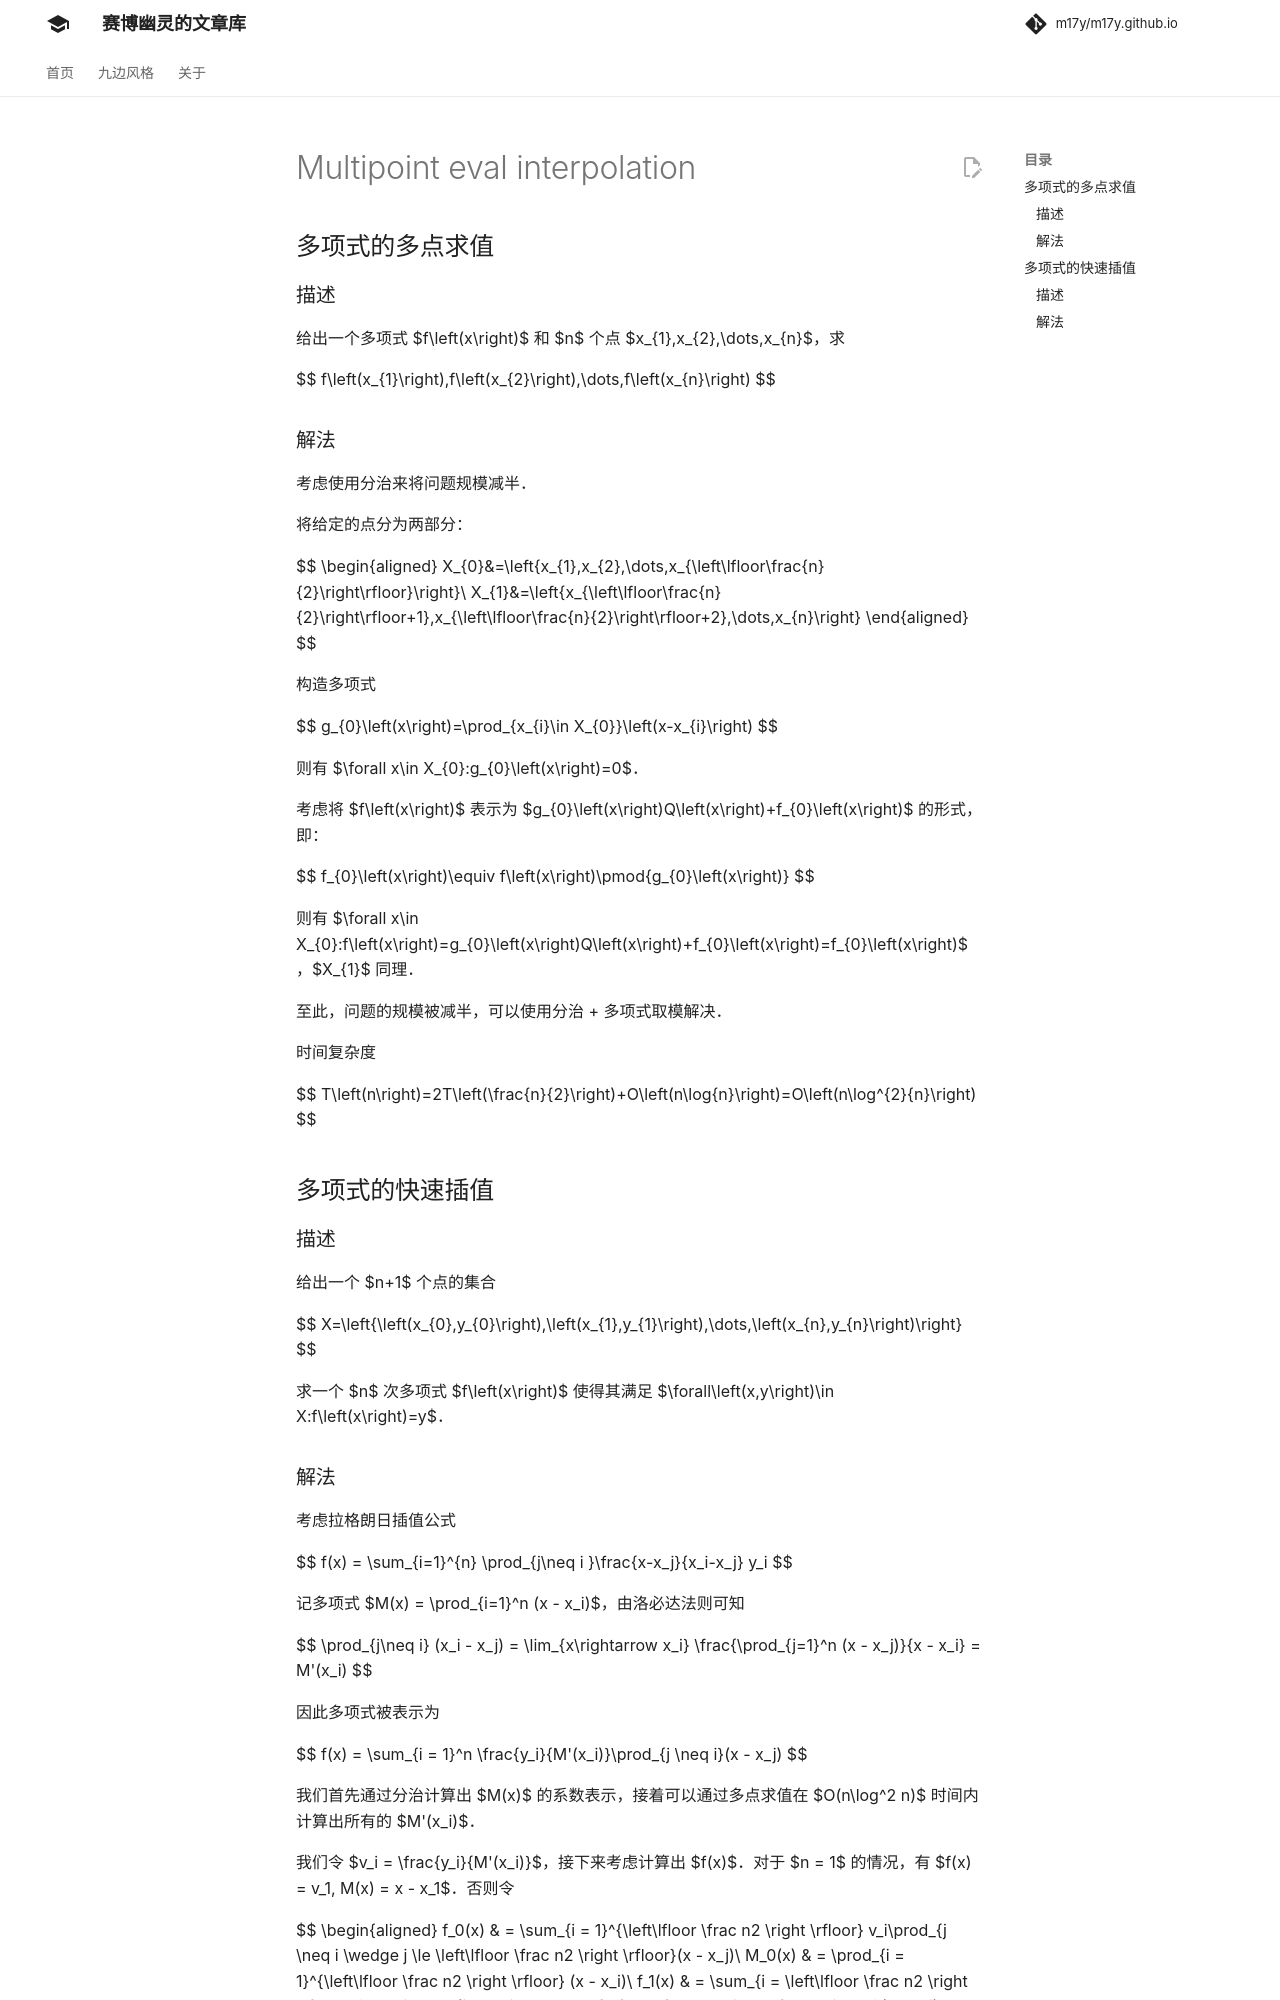

repository: m17y/m17y.github.io · page: math/poly/multipoint-eval-interpolation/index.html · generator: mkdocs

## 多项式的多点求值

### 描述

给出一个多项式 $f\left(x\right)$ 和 $n$ 个点 $x_{1},x_{2},\dots,x_{n}$，求

$$
f\left(x_{1}\right),f\left(x_{2}\right),\dots,f\left(x_{n}\right)
$$

### 解法

考虑使用分治来将问题规模减半。

将给定的点分为两部分：

$$
\begin{aligned}
	X_{0}&=\left\{x_{1},x_{2},\dots,x_{\left\lfloor\frac{n}{2}\right\rfloor}\right\}\\
	X_{1}&=\left\{x_{\left\lfloor\frac{n}{2}\right\rfloor+1},x_{\left\lfloor\frac{n}{2}\right\rfloor+2},\dots,x_{n}\right\}
\end{aligned}
$$

构造多项式

$$
g_{0}\left(x\right)=\prod_{x_{i}\in X_{0}}\left(x-x_{i}\right)
$$

则有 $\forall x\in X_{0}:g_{0}\left(x\right)=0$。

考虑将 $f\left(x\right)$ 表示为 $g_{0}\left(x\right)Q\left(x\right)+f_{0}\left(x\right)$ 的形式，即：

$$
f_{0}\left(x\right)\equiv f\left(x\right)\pmod{g_{0}\left(x\right)}
$$

则有 $\forall x\in X_{0}:f\left(x\right)=g_{0}\left(x\right)Q\left(x\right)+f_{0}\left(x\right)=f_{0}\left(x\right)$，$X_{1}$ 同理。

至此，问题的规模被减半，可以使用分治 + 多项式取模解决。

时间复杂度

$$
T\left(n\right)=2T\left(\frac{n}{2}\right)+O\left(n\log{n}\right)=O\left(n\log^{2}{n}\right)
$$

## 多项式的快速插值

### 描述

给出一个 $n+1$ 个点的集合

$$
X=\left\{\left(x_{0},y_{0}\right),\left(x_{1},y_{1}\right),\dots,\left(x_{n},y_{n}\right)\right\}
$$

求一个 $n$ 次多项式 $f\left(x\right)$ 使得其满足 $\forall\left(x,y\right)\in X:f\left(x\right)=y$。
